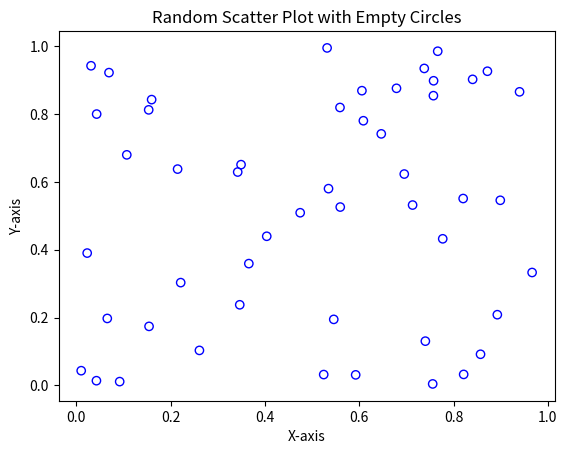

Source code (Python):
import matplotlib.pyplot as plt
import random

# Number of data points
num_points = 50

# Generate random data for X and Y
x_data = [random.random() for _ in range(num_points)]
y_data = [random.random() for _ in range(num_points)]

# Create a scatter plot with empty circles
plt.scatter(x_data, y_data, marker='o', facecolor='none', edgecolor='b')

# Set labels for the axes
plt.xlabel('X-axis')
plt.ylabel('Y-axis')

# Set the title of the plot
plt.title('Random Scatter Plot with Empty Circles')

# Display the plot
plt.show()
